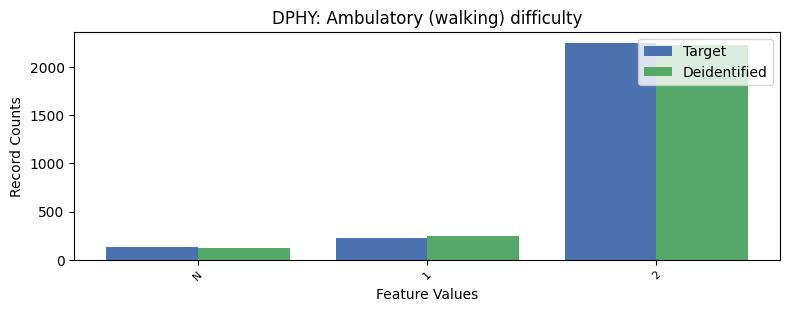

The table this chart was drawn from, first rows:
, DPHY, count_target, count_deidentified
0, 2, 2253, 2227
1, 1, 225, 247
2, -1, 134, 120
